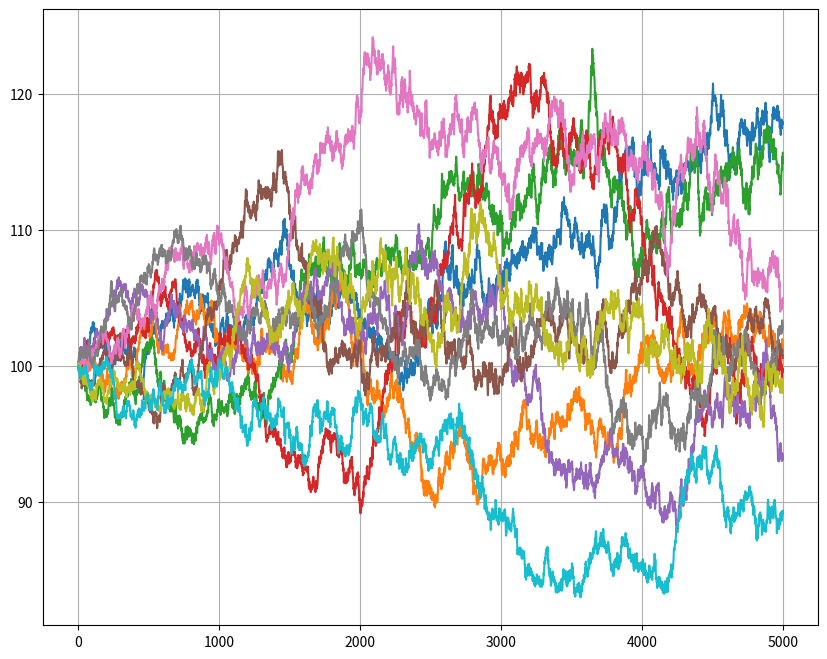

Here is the Python script that generated this plot:
# -*- coding: utf-8 -*-
"""Pricing_wrt_Heston_Model.ipynb

Automatically generated by Colaboratory.

Original file is located at
    https://colab.research.google.com/drive/1SACE_Q7YcVTjAb5fnc9Qbs0DmEsY6oLr

## Brief Introduction

The evolutional equation of Heston model is

$dS(t)= r S(t)dt + \sqrt{v_t}S(t)dW_1(t), dv(t)=k(m-v(t))dt+\sigma\sqrt{v_t}dW_2(t)$.

Here $W_1,W_2$ are negatively correlated Wiener processes. The implementation could be referred to *The Volatility Surface* by Jim Gatheral.
"""

import numpy as np
import scipy.stats as ss
import matplotlib.pyplot as plt
import tqdm

# parameters

S_0 = 100 # spot price
v_0 = 0.01 # initial variance

r = 0.1 # avg return
rho = -0.2 # correlation of two Wiener processes
k = 2 # mean-reverting rate
m = 0.04 # mean variance
sigma = 0.05 # vol of vol

T = 1 # total time, in year
N = 250*20 # number of steps
epochs = 10000 # number of paths

strike = 100 # strike price
barrier = 120 # barrier price
in_out = 'out' # up-in or up-out

"""## Generating paths"""

def generating_path(epochs=epochs, S_0=S_0, v_0=v_0, r=r, rho=rho, k=k, m=m, sigma=sigma, T=T, N=N):
    dt = T/N
    dt_root = np.sqrt(dt)

    # if antithetic method is needed, take the inverse of rvs and add it to the end of original rvs. this will generate additional epochs paths. 
    rvs = ss.multivariate_normal.rvs(mean=[0,0],cov=[[1,rho],[rho,1]],size=(epochs, N-1))

    Paths = np.zeros((epochs, N))
    Vars = np.zeros((epochs, N))    
    Paths[:,0] = S_0
    Vars[:,0] = v_0
    W_1 = rvs[:,:,0]
    W_2 = rvs[:,:,1]
    for i in range(N-1):
        Vars[:,i+1] = Vars[:,i] + k*(m-Vars[:,i])*dt + sigma*np.sqrt(Vars[:,i])*W_2[:,i]*dt_root
        Vars[:,i+1] = np.maximum(Vars[:,i+1],0) # absorbing. can be replaced by reflection if the variance is negative.
        Paths[:,i+1] = Paths[:,i] + r*Paths[:,i]*dt + np.sqrt(Vars[:,i])*Paths[:,i]*W_1[:,i]*dt_root
    return Paths

# picture of 10 paths

example = generating_path(epochs=10)
plt.figure(figsize=(10,8))
plt.grid()
plt.plot(example.T)

"""## Pricing"""

def pay_off(ar, strike=strike, barrier=barrier, state = in_out):
    # pay-off of a knock-out option along a single path
    ar_max = np.max(ar)
    ret = 0
    if state == 'in' and ar_max >= barrier:
        ret = max(ar[-1]-strike, 0)
    elif state == 'out' and ar_max <= barrier:
        ret = max(ar[-1]-strike, 0)
    return ret

def MC_pricing(epochs=epochs, S_0=S_0, v_0=v_0, r=r, rho=rho, k=k, m=m, sigma=sigma, T=T, N=N, strike=strike, barrier=barrier, state = in_out): 
    # return the discounted price
    ret = 0
    Paths = generating_path(epochs=epochs, S_0=S_0, v_0=v_0, r=r, rho=rho, k=k, m=m, sigma=sigma, T=T, N=N)
    for p in Paths:
        ret += pay_off(ar=p, strike=strike, barrier=barrier, state = in_out)
    return np.exp(-r*T)*ret/epochs

# Commented out IPython magic to ensure Python compatibility.
# %%time
# MC_pricing(epochs=epochs)
